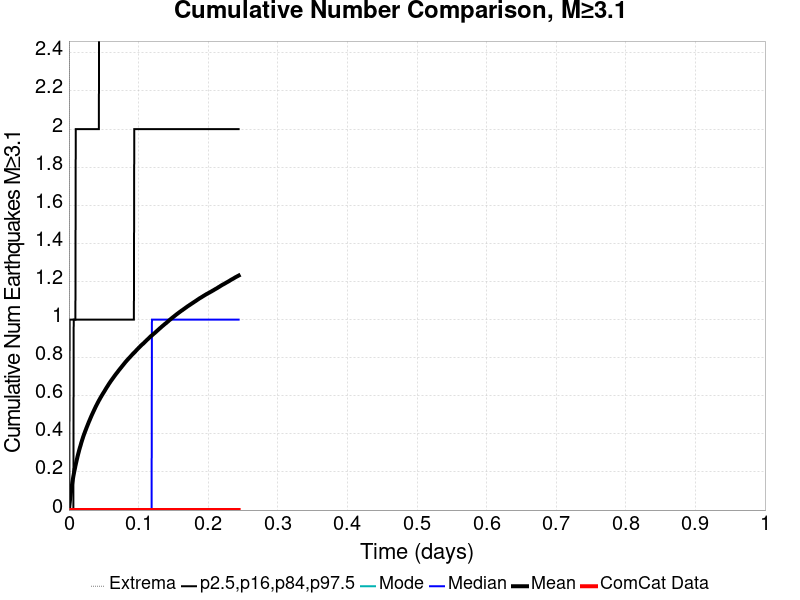

Source data for this figure (header and first rows):
Time (days), ComCat Data, Simulation Mean, Simulation Median, Simulation Mode, Simulation Minimum, Simulation Maximum, 2.5 %-ile, 16 %-ile, 84 %-ile, 97.5 %-ile
0.0, 0.0, 0.0, 0.0, 0.0, 0.0, 0.0, 0.0, 0.0, 0.0, 0.0
4.8876455E-4, 0.0, 0.01828, 0.0, 0.0, 0.0, 3.0, 0.0, 0.0, 0.0, 0.0
9.775291E-4, 0.0, 0.03433, 0.0, 0.0, 0.0, 7.0, 0.0, 0.0, 0.0, 1.0
0.001466, 0.0, 0.05134, 0.0, 0.0, 0.0, 10.0, 0.0, 0.0, 0.0, 1.0
0.001955, 0.0, 0.06713, 0.0, 0.0, 0.0, 13.0, 0.0, 0.0, 0.0, 1.0
0.002444, 0.0, 0.08083, 0.0, 0.0, 0.0, 16.0, 0.0, 0.0, 0.0, 1.0
0.002933, 0.0, 0.09479, 0.0, 0.0, 0.0, 18.0, 0.0, 0.0, 0.0, 1.0
0.003421, 0.0, 0.1081, 0.0, 0.0, 0.0, 21.0, 0.0, 0.0, 0.0, 1.0
0.00391, 0.0, 0.1205, 0.0, 0.0, 0.0, 23.0, 0.0, 0.0, 0.0, 1.0
0.004399, 0.0, 0.1329, 0.0, 0.0, 0.0, 25.0, 0.0, 0.0, 0.0, 1.0
0.004888, 0.0, 0.1445, 0.0, 0.0, 0.0, 29.0, 0.0, 0.0, 0.0, 1.0
0.005376, 0.0, 0.1559, 0.0, 0.0, 0.0, 35.0, 0.0, 0.0, 0.0, 1.0
0.005865, 0.0, 0.1665, 0.0, 0.0, 0.0, 39.0, 0.0, 0.0, 0.0, 1.0
0.006354, 0.0, 0.1771, 0.0, 0.0, 0.0, 41.0, 0.0, 0.0, 0.0, 1.0
0.006843, 0.0, 0.1868, 0.0, 0.0, 0.0, 43.0, 0.0, 0.0, 1.0, 1.0
0.007331, 0.0, 0.1964, 0.0, 0.0, 0.0, 46.0, 0.0, 0.0, 1.0, 1.0
0.00782, 0.0, 0.205, 0.0, 0.0, 0.0, 48.0, 0.0, 0.0, 1.0, 1.0
0.008309, 0.0, 0.2137, 0.0, 0.0, 0.0, 50.0, 0.0, 0.0, 1.0, 1.0
0.008798, 0.0, 0.2228, 0.0, 0.0, 0.0, 52.0, 0.0, 0.0, 1.0, 1.0
0.009287, 0.0, 0.2315, 0.0, 0.0, 0.0, 53.0, 0.0, 0.0, 1.0, 1.0
0.009775, 0.0, 0.2394, 0.0, 0.0, 0.0, 56.0, 0.0, 0.0, 1.0, 2.0
0.01026, 0.0, 0.2474, 0.0, 0.0, 0.0, 59.0, 0.0, 0.0, 1.0, 2.0
0.01075, 0.0, 0.2553, 0.0, 0.0, 0.0, 63.0, 0.0, 0.0, 1.0, 2.0
0.01124, 0.0, 0.2634, 0.0, 0.0, 0.0, 64.0, 0.0, 0.0, 1.0, 2.0
0.01173, 0.0, 0.271, 0.0, 0.0, 0.0, 64.0, 0.0, 0.0, 1.0, 2.0
0.01222, 0.0, 0.2784, 0.0, 0.0, 0.0, 65.0, 0.0, 0.0, 1.0, 2.0
0.01271, 0.0, 0.2857, 0.0, 0.0, 0.0, 67.0, 0.0, 0.0, 1.0, 2.0
0.0132, 0.0, 0.2928, 0.0, 0.0, 0.0, 70.0, 0.0, 0.0, 1.0, 2.0
0.01369, 0.0, 0.2997, 0.0, 0.0, 0.0, 71.0, 0.0, 0.0, 1.0, 2.0
0.01417, 0.0, 0.3065, 0.0, 0.0, 0.0, 72.0, 0.0, 0.0, 1.0, 2.0
0.01466, 0.0, 0.3135, 0.0, 0.0, 0.0, 72.0, 0.0, 0.0, 1.0, 2.0
0.01515, 0.0, 0.3202, 0.0, 0.0, 0.0, 72.0, 0.0, 0.0, 1.0, 2.0
0.01564, 0.0, 0.3264, 0.0, 0.0, 0.0, 72.0, 0.0, 0.0, 1.0, 2.0
0.01613, 0.0, 0.3322, 0.0, 0.0, 0.0, 74.0, 0.0, 0.0, 1.0, 2.0
0.01662, 0.0, 0.3381, 0.0, 0.0, 0.0, 75.0, 0.0, 0.0, 1.0, 2.0
0.01711, 0.0, 0.3444, 0.0, 0.0, 0.0, 79.0, 0.0, 0.0, 1.0, 2.0
0.0176, 0.0, 0.351, 0.0, 0.0, 0.0, 80.0, 0.0, 0.0, 1.0, 2.0
0.01808, 0.0, 0.357, 0.0, 0.0, 0.0, 81.0, 0.0, 0.0, 1.0, 2.0
0.01857, 0.0, 0.3626, 0.0, 0.0, 0.0, 82.0, 0.0, 0.0, 1.0, 2.0
0.01906, 0.0, 0.3685, 0.0, 0.0, 0.0, 82.0, 0.0, 0.0, 1.0, 2.0
0.01955, 0.0, 0.3739, 0.0, 0.0, 0.0, 84.0, 0.0, 0.0, 1.0, 2.0
0.02004, 0.0, 0.3794, 0.0, 0.0, 0.0, 85.0, 0.0, 0.0, 1.0, 2.0
0.02053, 0.0, 0.3851, 0.0, 0.0, 0.0, 85.0, 0.0, 0.0, 1.0, 2.0
0.02102, 0.0, 0.39, 0.0, 0.0, 0.0, 86.0, 0.0, 0.0, 1.0, 2.0
0.02151, 0.0, 0.3952, 0.0, 0.0, 0.0, 86.0, 0.0, 0.0, 1.0, 2.0
0.02199, 0.0, 0.4002, 0.0, 0.0, 0.0, 87.0, 0.0, 0.0, 1.0, 2.0
0.02248, 0.0, 0.4048, 0.0, 0.0, 0.0, 87.0, 0.0, 0.0, 1.0, 2.0
0.02297, 0.0, 0.4099, 0.0, 0.0, 0.0, 88.0, 0.0, 0.0, 1.0, 2.0
0.02346, 0.0, 0.4144, 0.0, 0.0, 0.0, 88.0, 0.0, 0.0, 1.0, 2.0
0.02395, 0.0, 0.419, 0.0, 0.0, 0.0, 88.0, 0.0, 0.0, 1.0, 2.0
0.02444, 0.0, 0.4235, 0.0, 0.0, 0.0, 90.0, 0.0, 0.0, 1.0, 2.0
0.02493, 0.0, 0.4285, 0.0, 0.0, 0.0, 90.0, 0.0, 0.0, 1.0, 2.0
0.02542, 0.0, 0.4331, 0.0, 0.0, 0.0, 91.0, 0.0, 0.0, 1.0, 2.0
0.0259, 0.0, 0.4376, 0.0, 0.0, 0.0, 91.0, 0.0, 0.0, 1.0, 2.0
0.02639, 0.0, 0.442, 0.0, 0.0, 0.0, 91.0, 0.0, 0.0, 1.0, 2.0
0.02688, 0.0, 0.4464, 0.0, 0.0, 0.0, 93.0, 0.0, 0.0, 1.0, 2.0
0.02737, 0.0, 0.4512, 0.0, 0.0, 0.0, 94.0, 0.0, 0.0, 1.0, 2.0
0.02786, 0.0, 0.4555, 0.0, 0.0, 0.0, 95.0, 0.0, 0.0, 1.0, 2.0
0.02835, 0.0, 0.4601, 0.0, 0.0, 0.0, 96.0, 0.0, 0.0, 1.0, 2.0
0.02884, 0.0, 0.4644, 0.0, 0.0, 0.0, 97.0, 0.0, 0.0, 1.0, 2.0
... 440 more rows
